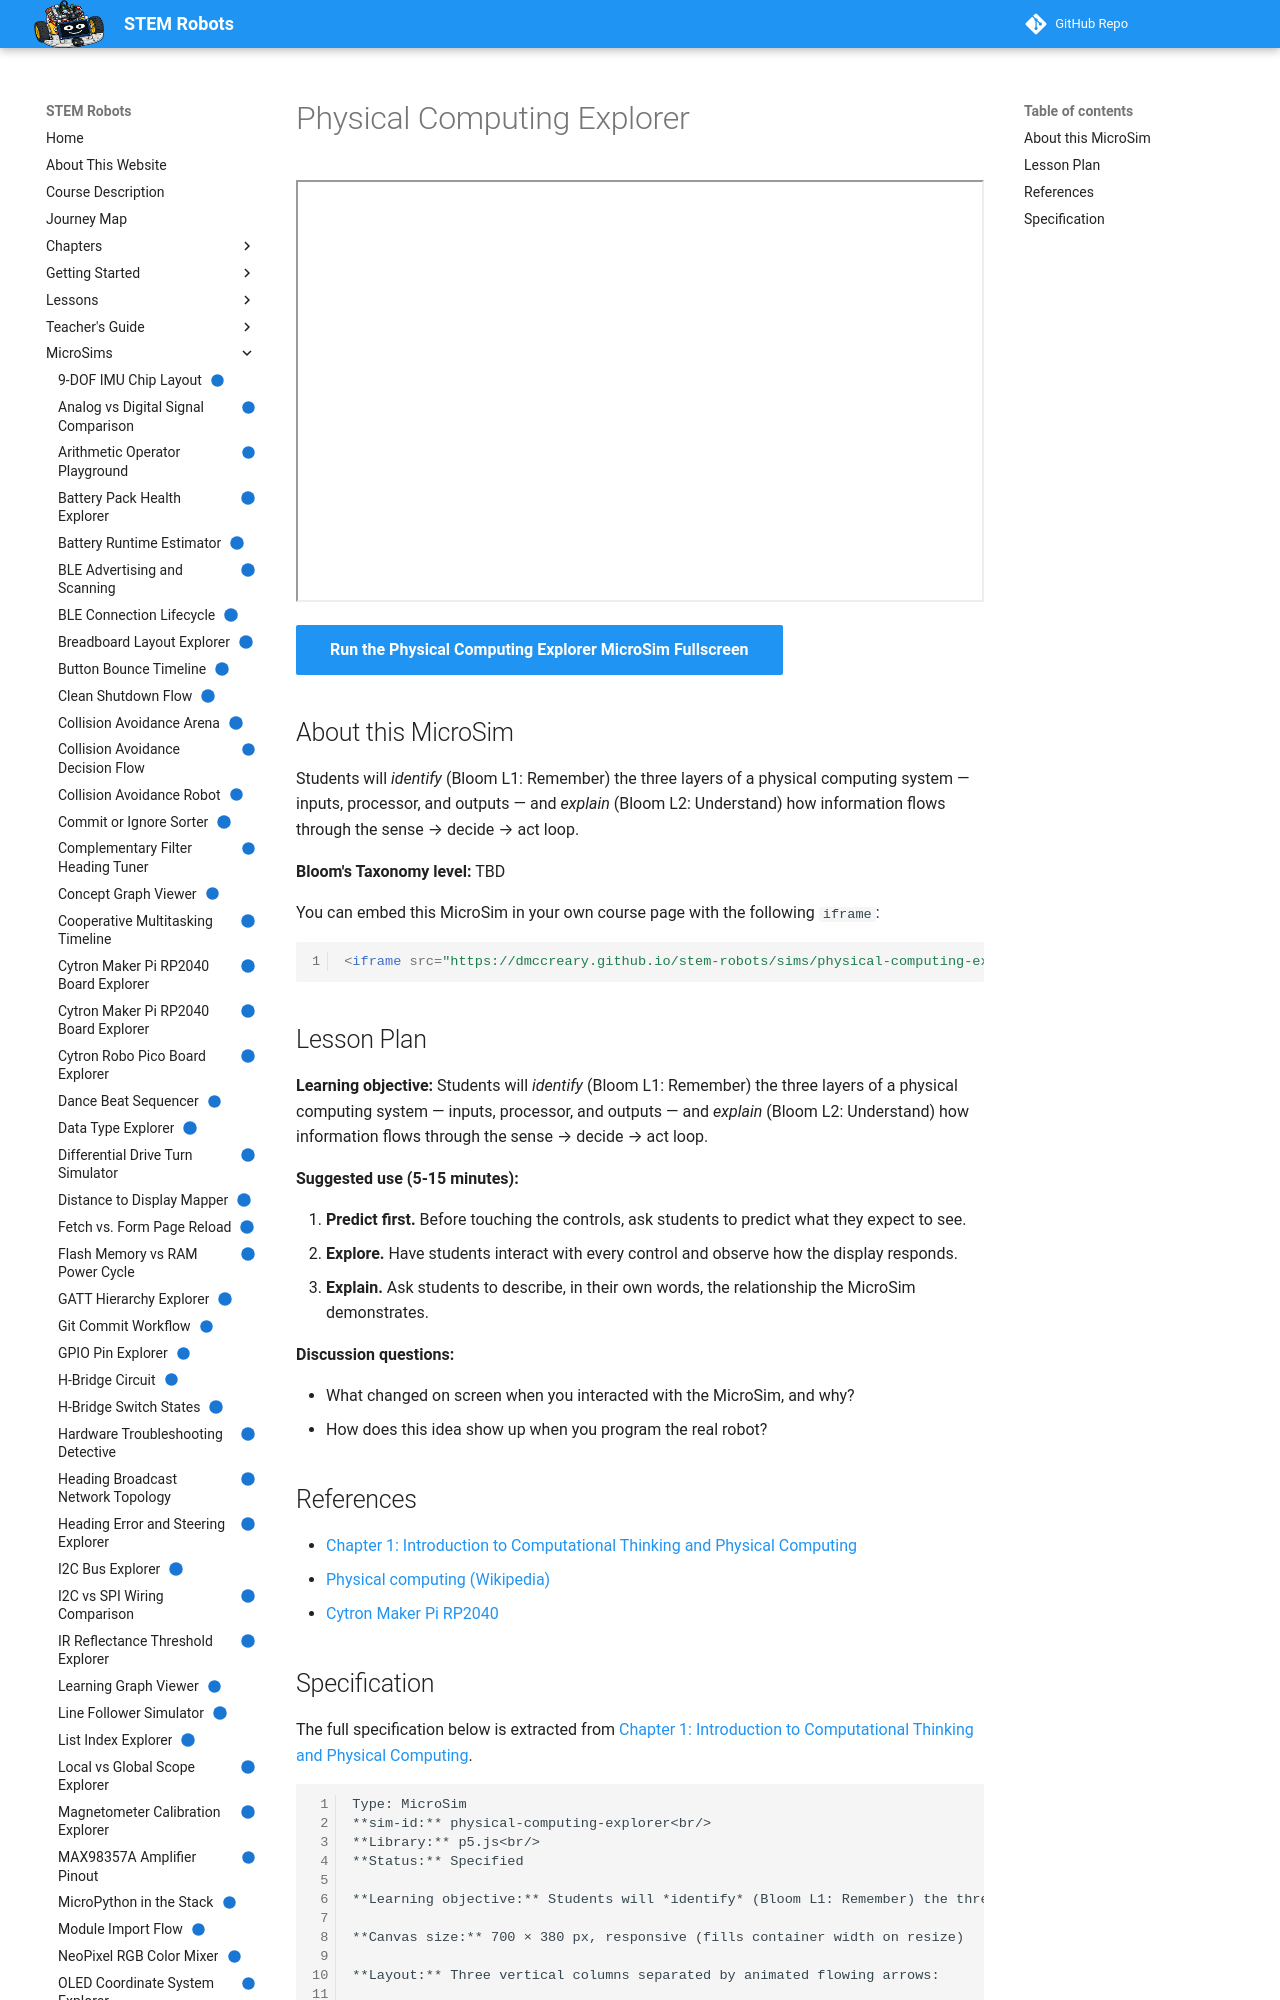

repository: dmccreary/stem-robots · page: sims/physical-computing-explorer/index.html · generator: mkdocs

---
title: "Physical Computing Explorer"
description: "Press Play Loop to watch information flow from a robot's sensors, through its processor, and out to its motors in the sense, decide, act loop."
image: /sims/physical-computing-explorer/physical-computing-explorer.png
og:image: /sims/physical-computing-explorer/physical-computing-explorer.png
twitter:image: /sims/physical-computing-explorer/physical-computing-explorer.png
social:
   cards: false
status: implemented
library: p5.js
bloom_level: TBD
---

# Physical Computing Explorer

<iframe src="main.html" width="100%" height="422" scrolling="no"></iframe>

[Run the Physical Computing Explorer MicroSim Fullscreen](main.html){ .md-button .md-button--primary }

## About this MicroSim

Students will *identify* (Bloom L1: Remember) the three layers of a physical computing system — inputs, processor, and outputs — and *explain* (Bloom L2: Understand) how information flows through the sense → decide → act loop.

**Bloom's Taxonomy level:** TBD

You can embed this MicroSim in your own course page with the following `iframe`:

```html
<iframe src="https://dmccreary.github.io/stem-robots/sims/physical-computing-explorer/main.html" width="100%" height="422" scrolling="no"></iframe>
```

## Lesson Plan

**Learning objective:** Students will *identify* (Bloom L1: Remember) the three layers of a physical computing system — inputs, processor, and outputs — and *explain* (Bloom L2: Understand) how information flows through the sense → decide → act loop.

**Suggested use (5-15 minutes):**

1. **Predict first.** Before touching the controls, ask students to predict what they expect to see.
2. **Explore.** Have students interact with every control and observe how the display responds.
3. **Explain.** Ask students to describe, in their own words, the relationship the MicroSim demonstrates.

**Discussion questions:**

- What changed on screen when you interacted with the MicroSim, and why?
- How does this idea show up when you program the real robot?

## References

- [Chapter 1: Introduction to Computational Thinking and Physical Computing](../../chapters/01-intro-computational-thinking/index.md)
- [Physical computing (Wikipedia)](https://en.wikipedia.org/wiki/Physical_computing)
- [Cytron Maker Pi RP2040](https://www.cytron.io/p-maker-pi-rp2040)
